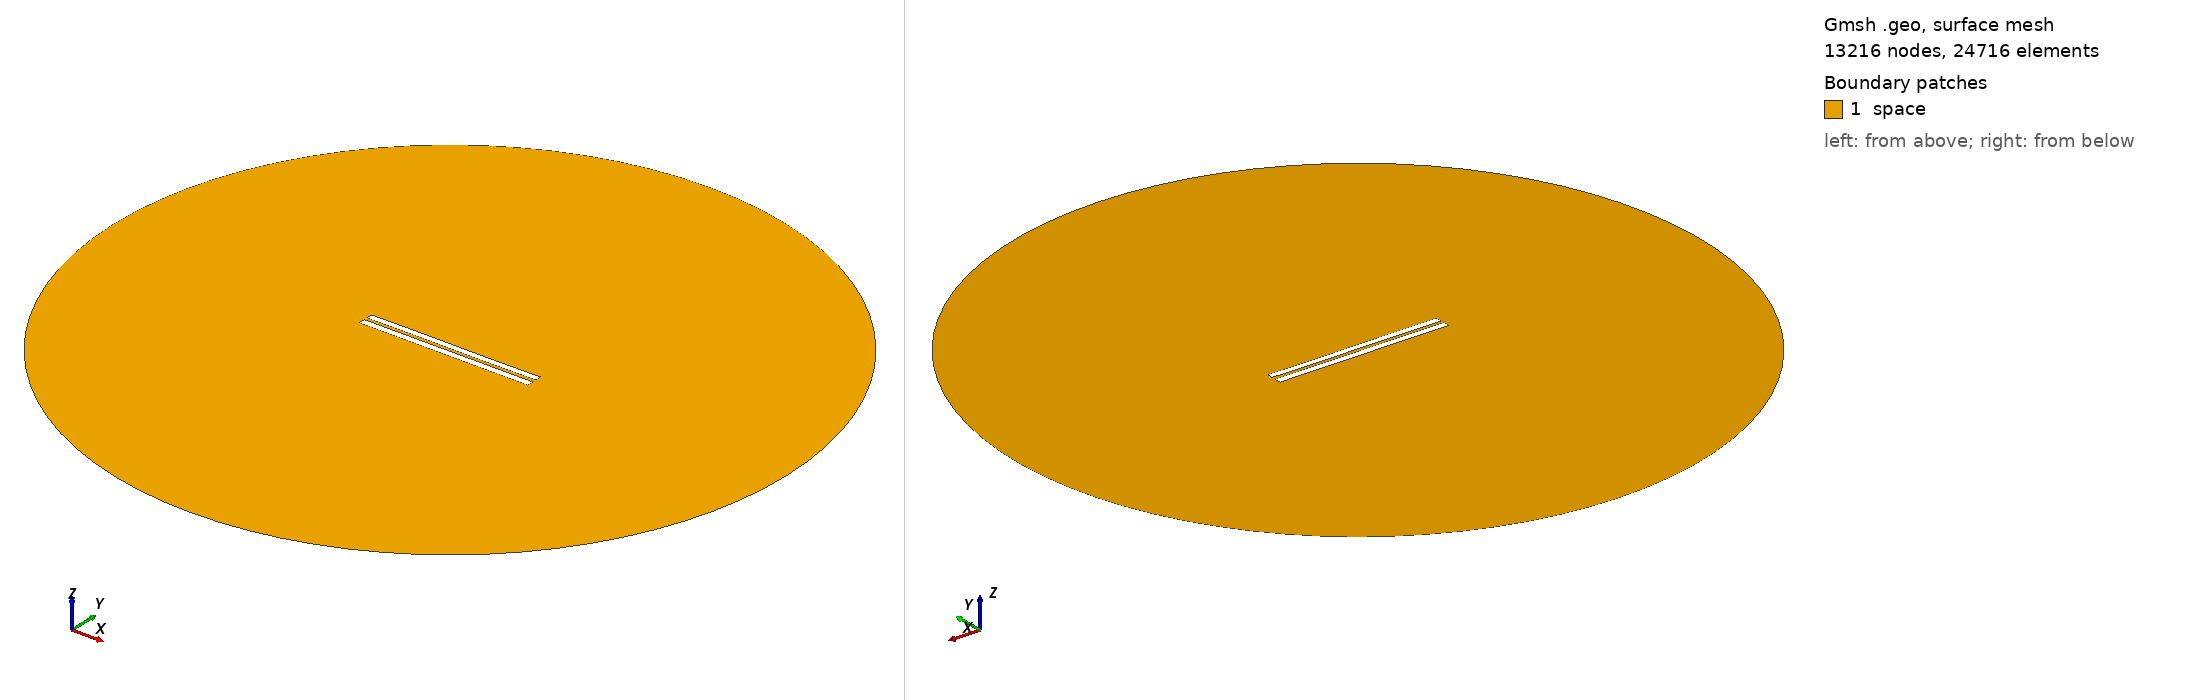

Gmsh geometry script, surface-meshed: 13216 nodes, 24716 surface elements. Boundary patches (legend numbers): 1 space. Left view from above one corner, right view from below the opposite corner. Legend entries are the model's physical surfaces. The drawing asked Gmsh for element sizes between 1% and 20% of the model's largest extent; the script's own settings can give other sizes.

=== 4193.geo (drawn) ===
//---------------------------------------
// Geometry kernel
//---------------------------------------

SetFactory("OpenCASCADE");



//---------------------------------------
// Parameters of the geometry
//---------------------------------------

// Overetch of the upper plate
overetch = 0.125;

// Distance between the plates
distance = 1.75;

// Discretization over the x axis (for the deformation)
nx = 50; 

// Length of the plate
L = 100 - overetch; 

// Number of modes
n = 4; 

// 1st mode coefficient
coeff(1) = 0.07499999999999998;
beta(1) = 0.596864 * 3.1415926535 / L;

// 2nd mode coefficient
coeff(2) = 0.0;
beta(2) = 1.49418 * 3.1415926535 / L;

// 3rd mode coefficient
coeff(3) = 0.07499999999999998;
beta(3) = 2.50025 * 3.1415926535 / L;

// 4th mode coefficient
coeff(4) = 0.0;
beta(4) = 3.49999 * 3.1415926535 / L;



//---------------------------------------
// Upper plate (deformed rectangle)
//---------------------------------------

// Coordiantes of the upper plate
xmin = -50;
xmax = 50 - overetch;

// Height of the upper plate
yheight = 4 - 2 * overetch;

// Indexes of the points
UpperID[] = {};
LowerID[] = {};
LeftID[] = {};
RightID[] = {};

// Point index
p = 1;

// Horizontal edges
For i In {1:nx}
    x = xmin + (i-1)*(xmax - xmin)/(nx-1);

    y_bottom = distance / 2 + overetch;
    For j In {1:n}
        C = (Cosh(beta(j)*L) + Cos(beta(j)*L)) / (Sinh(beta(j)*L) + Sin(beta(j)*L));
        y_bottom  = y_bottom + coeff(j) * (Cosh(beta(j)*(x+50)) - Cos(beta(j)*(x+50)) - C * (Sinh(beta(j)*(x+50)) - Sin(beta(j)*(x+50))));
    EndFor

    y_top = y_bottom + yheight;

    Point(p) = {x, y_top, 0, 1.0};
    UpperID[i] = p;
    p = p + 1;

    Point(p) = {x, y_bottom, 0, 1.0};
    LowerID[i] = p;
    p = p + 1;
EndFor

// Create point lists
UpperPts[] = {}; LowerPts[] = {};
For i In {1:nx}
  UpperPts[] += {UpperID[i]};
  LowerPts[] += {LowerID[i]};
EndFor

// Build splines
Spline(1) = {UpperPts[]};
Spline(2) = {LowerPts[]};
Line(3) = {LowerPts[nx-1], UpperPts[nx-1]};
Line(4) = {LowerPts[0], UpperPts[0]};

// Build the plane surface
Curve Loop(1) = {2, 3, -1, -4};
Plane Surface(1) = {1};



//---------------------------------------
// Lower plate (rectangle)
//---------------------------------------

// Vertices
Point(1001) = {-50, -1, 0, 1.0};
Point(1002) = { 50, -1, 0, 1.0};
Point(1003) = { 50,  -5, 0, 1.0};
Point(1004) = {-50,  -5, 0, 1.0};

// Edges
Line(5) = {1001, 1002};
Line(6) = {1002, 1003};
Line(7) = {1003, 1004};
Line(8) = {1004, 1001};

// Plane surface
Line Loop(2) = {5, 6, 7, 8};
Plane Surface(2) = {2}; 



//---------------------------------------
// Outer (fictious) boundary
//---------------------------------------

// Points
Point(1005) = {0, 0, 0};       // Center
Point(1006) = {200, 0, 0};     // Start point
Point(1007) = {0, 200, 0};     // 90 degrees
Point(1008) = {-200, 0, 0};    // 180 degrees
Point(1009) = {0, -200, 0};    // 270 degrees

// Circle arcs (each needs start, center, end)
Circle(9) = {1006, 1005, 1007};
Circle(10) = {1007, 1005, 1008};
Circle(11) = {1008, 1005, 1009};
Circle(12) = {1009, 1005, 1006};

// Plane surface for the entire domain
Curve Loop(3) = {9, 10, 11, 12};
Surface(3) = {3};

// Subtract the plates from the whole domain to obtain the actual domain where we want to solve the equations
BooleanDifference{ Surface{3}; Delete; }{ Surface{1}; Surface{2}; Delete; }




//---------------------------------------
// Transfinite Lines/Curves
//---------------------------------------

// Set the number of points on the boundaries
r = 7;

// Plates
Transfinite Curve {1, 2} = 50*r Using Progression 1;
Transfinite Curve {3, 4} = 2*r Using Progression 1;
Transfinite Line {5, 7} = 50*r Using Progression 1;
Transfinite Line {6, 8} = 2*r Using Progression 1;

// Outer boundary
Transfinite Line {9, 10, 11, 12} = 20 Using Progression 1;



//---------------------------------------
// Physical groups
//---------------------------------------                

// Physical curves (boundaries)
Physical Line("force_segment", 10) = {2};
Physical Line("upper_plate", 11) = {1, 3, 4};
Physical Line("lower_plate", 12) = {5, 6, 7, 8};
Physical Line("boundary", 20) = {9, 10, 11, 12};

// Physical Surfaces
Physical Surface("space", 30) = {3};



//---------------------------------------
// 6. Generate the Mesh
//---------------------------------------

// 2D mesh generation
Mesh 2;
